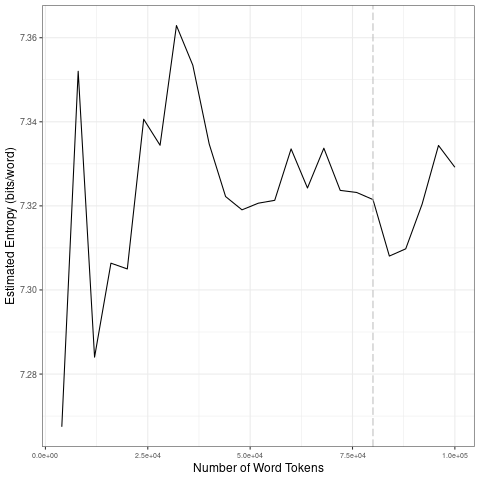

The data file committed next to this chart (first rows):
file, entropy.Corpus.Size, entropy.Entropy, sd.Corpus.Size, sd.SD
data/covid-clean/2020_by_en/2020-05-24_t…, 4000, 7.267, 20000, 0.03179
data/covid-clean/2020_by_en/2020-05-24_t…, 8000, 7.352, 40000, 0.01253
data/covid-clean/2020_by_en/2020-05-24_t…, 12000, 7.284, 60000, 0.005815
data/covid-clean/2020_by_en/2020-05-24_t…, 16000, 7.306, 80000, 0.004834
data/covid-clean/2020_by_en/2020-05-24_t…, 20000, 7.305, 1e+05, 0.01159
data/covid-clean/2020_by_en/2020-05-24_t…, 24000, 7.341, 20000, 0.03179
data/covid-clean/2020_by_en/2020-05-24_t…, 28000, 7.334, 40000, 0.01253
data/covid-clean/2020_by_en/2020-05-24_t…, 32000, 7.363, 60000, 0.005815
data/covid-clean/2020_by_en/2020-05-24_t…, 36000, 7.353, 80000, 0.004834
data/covid-clean/2020_by_en/2020-05-24_t…, 40000, 7.335, 1e+05, 0.01159
data/covid-clean/2020_by_en/2020-05-24_t…, 44000, 7.322, 20000, 0.03179
data/covid-clean/2020_by_en/2020-05-24_t…, 48000, 7.319, 40000, 0.01253
data/covid-clean/2020_by_en/2020-05-24_t…, 52000, 7.321, 60000, 0.005815
data/covid-clean/2020_by_en/2020-05-24_t…, 56000, 7.321, 80000, 0.004834
data/covid-clean/2020_by_en/2020-05-24_t…, 60000, 7.334, 1e+05, 0.01159
data/covid-clean/2020_by_en/2020-05-24_t…, 64000, 7.324, 20000, 0.03179
data/covid-clean/2020_by_en/2020-05-24_t…, 68000, 7.334, 40000, 0.01253
data/covid-clean/2020_by_en/2020-05-24_t…, 72000, 7.324, 60000, 0.005815
data/covid-clean/2020_by_en/2020-05-24_t…, 76000, 7.323, 80000, 0.004834
data/covid-clean/2020_by_en/2020-05-24_t…, 80000, 7.322, 1e+05, 0.01159
data/covid-clean/2020_by_en/2020-05-24_t…, 84000, 7.308, 20000, 0.03179
data/covid-clean/2020_by_en/2020-05-24_t…, 88000, 7.31, 40000, 0.01253
data/covid-clean/2020_by_en/2020-05-24_t…, 92000, 7.32, 60000, 0.005815
data/covid-clean/2020_by_en/2020-05-24_t…, 96000, 7.334, 80000, 0.004834
data/covid-clean/2020_by_en/2020-05-24_t…, 1e+05, 7.329, 1e+05, 0.01159
